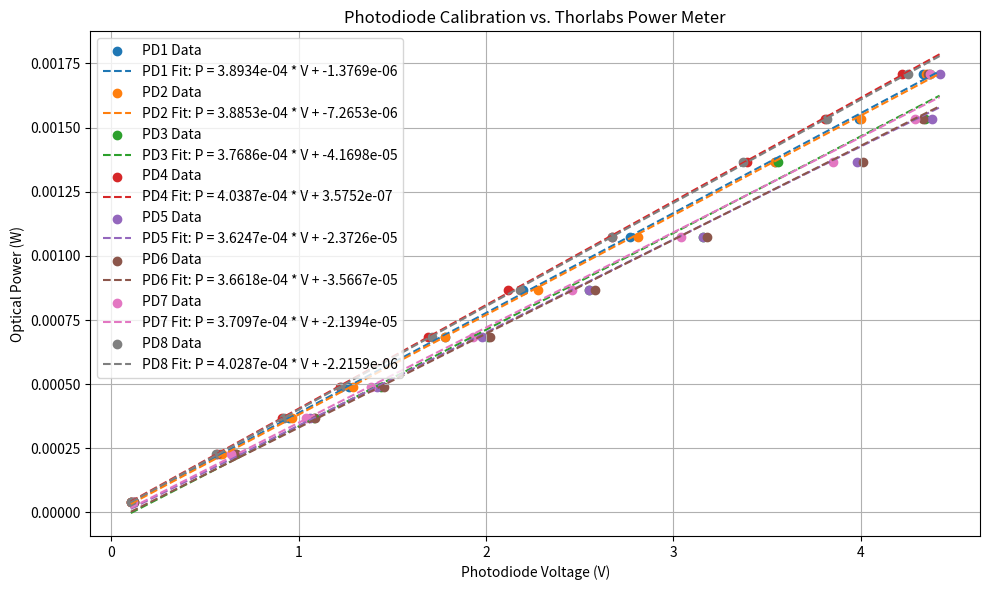

Generate this figure with matplotlib:
from scipy.optimize import curve_fit
import numpy as np
import matplotlib.pyplot as plt

# Data
V_PDs = {
    "PD1": np.array([4330,  3990,  3540, 2770,  2200, 1780,  1270,  947,  581,  105]),  # millivolts from NI
    "PD2": np.array([4350,  4000,  3540, 2810, 2280, 1780,  1290,  963,  591,  105]),  # millivolts from NI
    "PD3": np.array([4370,  4340,  3560, 3160, 2550, 2010,  1440,  1080,  665,  120]),  # millivolts from NI
    "PD4": np.array([4220, 3810,  3390,  2670, 2115, 1690,  1220,  911,  565,  105]),  # millivolts from NI
    "PD5": np.array([4420, 4380,  3980,  3160, 2550, 1980,  1420,  1060,  654,  120]),  # millivolts from NI
    "PD6": np.array([4360, 4330,  4010,  3180, 2580, 2020,  1455,  1090,  665,  120]),  # millivolts from NI
    "PD7": np.array([4370, 4290,  3850,  3040, 2460, 1930,  1385,  1040,  638,  115]),  # millivolts from NI
    "PD8": np.array([4250, 3820,  3370,  2670, 2180, 1710,  1225,  921,  560,  105]),  # millivolts from NI
}
P_thorlabs = np.array([1710, 1533, 1366, 1074, 868, 683, 490,  369.8,  226.7,  41.55])  # microwatts

# Convert units to Volts and Watts
for key in V_PDs:
    V_PDs[key] = V_PDs[key] / 1000  # Convert millivolts to volts
P_thorlabs = P_thorlabs / 1e6  # Convert microwatts to watts

# Fit function
def model(V, a, b):
    return a * V + b

# Fit each photodiode and store results
fit_results = {}
V_fit = None
for pd_name, V_PD in V_PDs.items():
    if len(V_PD) == 0 or len(P_thorlabs) == 0:
        print(f"Skipping {pd_name} due to missing data.")
        continue

    # Perform curve fitting
    params, _ = curve_fit(model, V_PD, P_thorlabs)
    a, b = params
    fit_results[pd_name] = (a, b)

    # Generate fit lines for plotting
    if V_fit is None:
        V_fit = np.linspace(min(V_PD.min() for V_PD in V_PDs.values() if len(V_PD) > 0),
                            max(V_PD.max() for V_PD in V_PDs.values() if len(V_PD) > 0), 200)

# Plot results
plt.figure(figsize=(10, 6))
for pd_name, (a, b) in fit_results.items():
    V_PD = V_PDs[pd_name]
    P_fit = model(V_fit, a, b)
    plt.scatter(V_PD, P_thorlabs, label=f'{pd_name} Data', marker='o')
    plt.plot(V_fit, P_fit, label=f'{pd_name} Fit: P = {a:.4e} * V + {b:.4e}', linestyle='--')

# Labels and formatting
plt.xlabel('Photodiode Voltage (V)')
plt.ylabel('Optical Power (W)')
plt.title('Photodiode Calibration vs. Thorlabs Power Meter')
plt.legend()
plt.grid(True)
plt.tight_layout()
plt.show()

# Print fit results
for pd_name, (a, b) in fit_results.items():
    print(f"{pd_name} Fit:  P = a * V + b")
    print(f"  a = {a:.4e} W/V")
    print(f"  b = {b:.4e} W\n")
